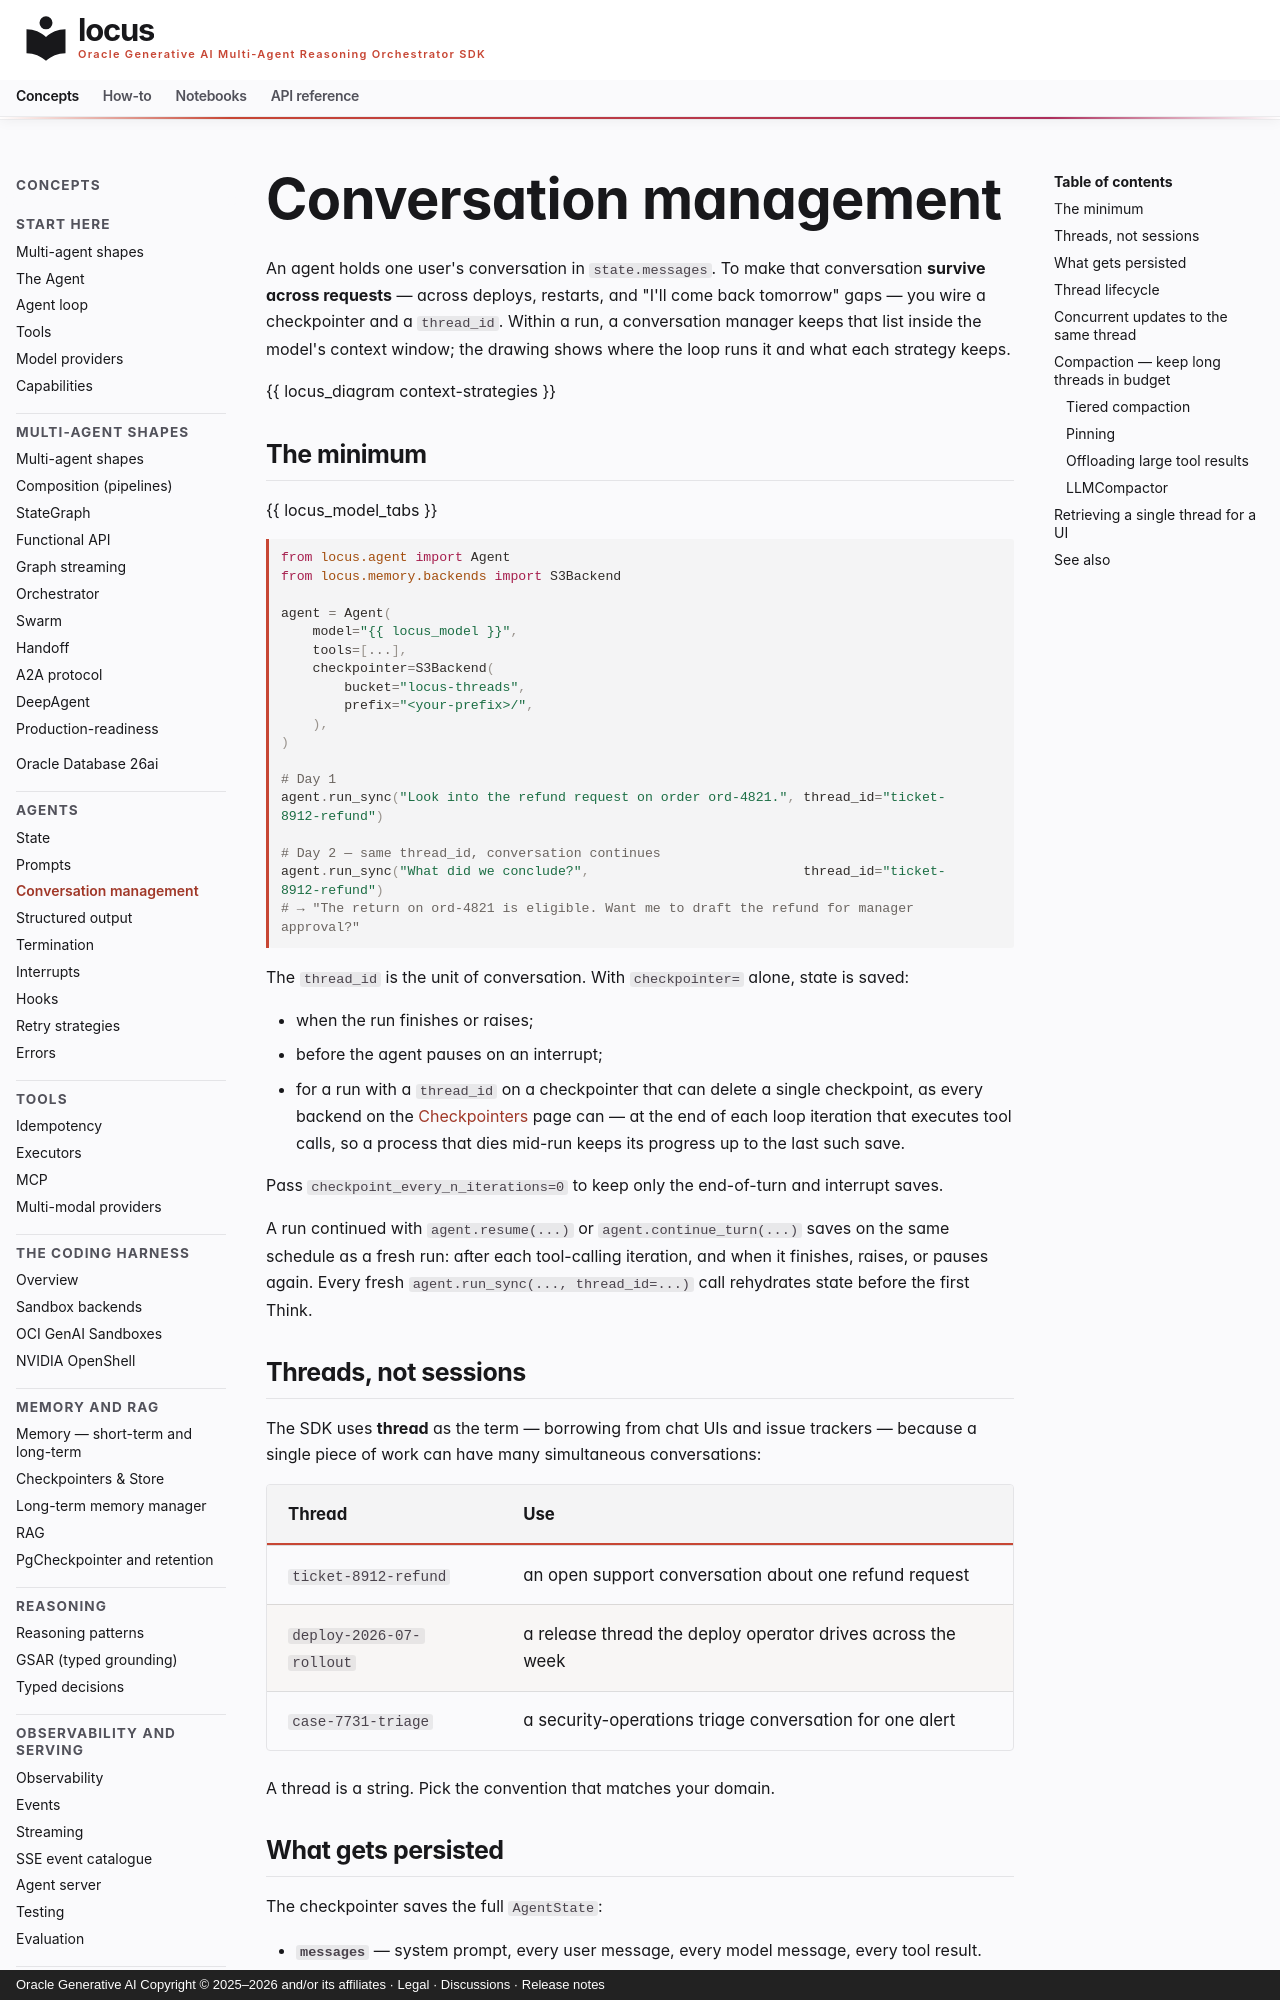

repository: oracle/locus · page: concepts/conversation-management/index.html · generator: mkdocs · copyright: Oracle Generative AI Copyright © 2025–2026 and/or its affiliates · Legal · Discussions · Release notes

# Conversation management

An agent holds one user's
conversation in `state.messages`. To make that conversation **survive
across requests** — across deploys, restarts, and "I'll come back
tomorrow" gaps — you wire a checkpointer and a `thread_id`. Within a
run, a conversation manager keeps that list inside the model's context
window; the drawing shows where the loop runs it and what each strategy
keeps.

{{ locus_diagram context-strategies }}

## The minimum

{{ locus_model_tabs }}

```python
from locus.agent import Agent
from locus.memory.backends import S3Backend

agent = Agent(
    model="{{ locus_model }}",
    tools=[...],
    checkpointer=S3Backend(
        bucket="locus-threads",
        prefix="<your-prefix>/",
    ),
)

# Day 1
agent.run_sync("Look into the refund request on order ord-4821.", thread_id="ticket-8912-refund")

# Day 2 — same thread_id, conversation continues
agent.run_sync("What did we conclude?",                           thread_id="ticket-8912-refund")
# → "The return on ord-4821 is eligible. Want me to draft the refund for manager approval?"
```

The `thread_id` is the unit of conversation. With `checkpointer=` alone, state is saved:

- when the run finishes or raises;
- before the agent pauses on an interrupt;
- for a run with a `thread_id` on a checkpointer that can delete a single checkpoint, as every backend on the [Checkpointers](checkpointers.md) page can — at the end of each loop iteration that executes tool calls, so a process that dies mid-run keeps its progress up to the last such save.

Pass `checkpoint_every_n_iterations=0` to keep only the end-of-turn and
interrupt saves.

A run continued with `agent.resume(...)` or
`agent.continue_turn(...)` saves on the same schedule as a fresh run:
after each tool-calling iteration, and when it finishes, raises, or
pauses again. Every fresh `agent.run_sync(..., thread_id=...)` call
rehydrates state before the first Think.

## Threads, not sessions

The SDK uses **thread** as the term — borrowing from chat UIs and
issue trackers — because a single piece of work can have many
simultaneous conversations:

| Thread | Use |
|---|---|
| `ticket-8912-refund` | an open support conversation about one refund request |
| `deploy-2026-07-rollout` | a release thread the deploy operator drives across the week |
| `case-7731-triage` | a security-operations triage conversation for one alert |

A thread is a string. Pick the convention that matches your domain.

## What gets persisted

The checkpointer saves the full `AgentState`:

- **`messages`** — system prompt, every user message, every model
  message, every tool result.
- **`tool_executions`** — the dedup history Execute walks for
  idempotent calls.
- **`iteration`** — the running counter (so termination conditions
  resume correctly).
- **`metadata`** — your application's per-thread state.

Hooks are not called on save or load; saves and loads are published
on the event bus as `memory.checkpoint.saved` /
`memory.checkpoint.loaded` instead (see
[Observability](observability.md#in-process-sse-eventbus)). Custom
application data goes in `metadata`.
